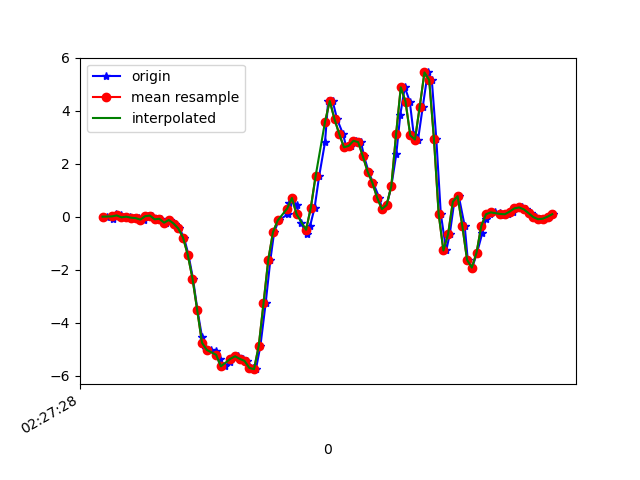

The table this chart was drawn from, first rows:
1617762448218, 458084918030987, 0.01046546, 0.09964878, -0.0243376
1617762448244, 458084937030907, -0.05917, -0.02741, -0.02922
1617762448258, 458084956055611, 0.1009, 0.1595, -0.03289
1617762448277, 458084975080315, 0.05689, -0.1178, -0.00479
1617762448296, 458084994080235, -0.01519, -0.06528, -0.04633
1617762448315, 458085013258507, 0.01047, -0.06528, 0.007427
1617762448334, 458085032297787, -0.02863, 0.00191, -0.04877
1617762448353, 458085051312267, -0.04573, 0.1424, -0.007233
1617762448374, 458085070351563, -0.1007, -0.05795, -0.028
1617762448391, 458085089390827, 0.02757, 0.1094, -0.04633
1617762448411, 458085108405323, 0.052, -0.1581, 0.009871
1617762448430, 458085127449419, -0.08972, -0.01275, -0.05488
1617762448448, 458085146489035, -0.07017, 0.2389, -0.01945
1617762448467, 458085165503819, -0.2168, -0.1813, -0.00479
1617762448486, 458085184543435, -0.1154, 0.06422, 0.01598
1617762448507, 458085203583019, -0.2485, -0.1251, 0.1272
1617762448525, 458085222630635, -0.4355, -0.317, 0.2017
1617762448544, 458085241645803, -0.7788, -0.02008, 0.3165
1617762448563, 458085260685835, -1.426, -0.2033, 0.5034
1617762448582, 458085279725835, -2.327, -0.0213, 0.6574
1617762448601, 458085298741067, -3.522, -0.2571, 0.8077
1617762448620, 458085317769451, -4.518, -0.5088, 0.9372
1617762448639, 458085336808939, -4.973, -0.7238, 1.102
1617762448658, 458085355848427, -5.017, -0.8118, 1.247
1617762448681, 458085374863083, -5.043, -0.8374, 1.351
1617762448696, 458085393902571, -5.364, -1.066, 1.366
1617762448716, 458085412912299, -5.639, -1.415, 1.262
1617762448740, 458085431950635, -5.46, -1.676, 1.205
1617762448756, 458085450989035, -5.248, -1.847, 1.139
1617762448773, 458085470002603, -5.259, -2.033, 1.01
1617762448792, 458085489040939, -5.358, -2.235, 0.8113
1617762448810, 458085508079339, -5.435, -2.432, 0.5096
1617762448835, 458085527048235, -5.696, -2.465, 0.1882
1617762448848, 458085546084395, -5.745, -2.412, -0.03167
1617762448867, 458085565095723, -4.859, -2.143, -0.05488
1617762448889, 458085584131819, -3.265, -1.575, -0.116
1617762448909, 458085603167979, -1.624, -0.9767, -0.287
1617762448925, 458085622233899, -0.576, -0.422, -0.4434
1617762448944, 458085641246059, -0.1337, 0.1681, -0.4849
1617762448985, 458085660283051, 0.118, 0.8449, -0.4373
1617762448989, 458085679320043, 0.515, 1.552, -0.4202
1617762449000, 458085698357035, 0.7142, 2.056, -0.5179
1617762449020, 458085717375147, 0.4332, 2.547, -0.6474
1617762449039, 458085736412267, -0.2424, 3.126, -0.75
1617762449062, 458085755449387, -0.6346, 3.739, -0.7781
1617762449077, 458085774486571, -0.3353, 4.302, -0.827
1617762449096, 458085793498923, 0.355, 4.885, -1.014
1617762449115, 458085812536107, 1.533, 5.688, -1.286
1617762449140, 458085831584363, 2.825, 6.434, -1.615
1617762449153, 458085850597035, 4.363, 5.739, -1.941
1617762449172, 458085869634475, 4.376, 5.463, -2.354
1617762449191, 458085888798476, 3.688, 5.172, -2.603
1617762449216, 458085907810956, 3.127, 4.685, -2.394
1617762449230, 458085926858764, 2.629, 4.135, -2.148
1617762449248, 458085945896332, 2.682, 3.18, -1.889
1617762449269, 458085964934028, 2.874, 2.364, -1.681
1617762449292, 458085983971596, 2.823, 1.77, -1.492
1617762449305, 458086002984588, 2.283, 1.218, -1.147
1617762449324, 458086022022924, 1.704, 0.5871, -0.6401
1617762449343, 458086041060620, 1.29, 0.107, -0.002346
1617762449369, 458086060098316, 0.7276, -0.2241, 0.4656
... 39 more rows
